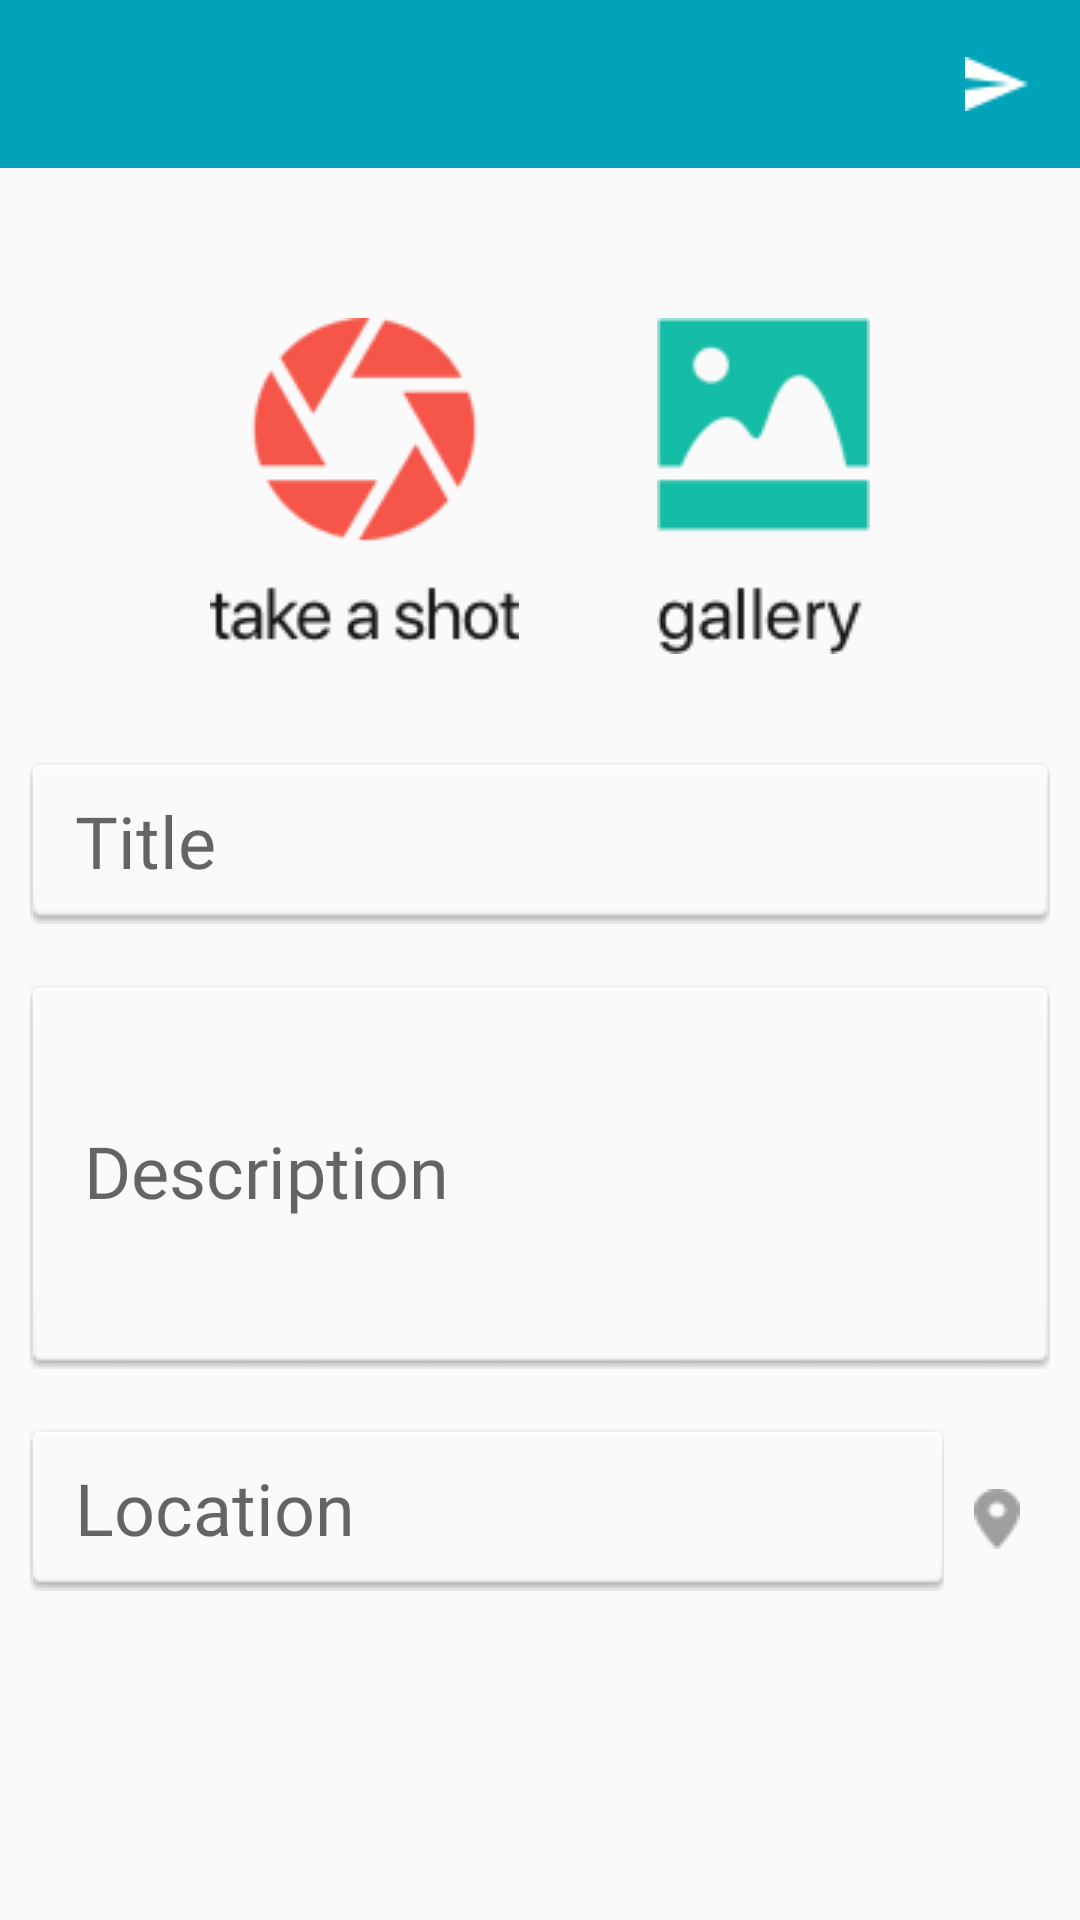

Android layout source for this screen:
<!-- AndroidManifest.xml: application theme AppTheme -->
<!-- res/layout/activity_create_post.xml -->
<?xml version="1.0" encoding="utf-8"?>
<RelativeLayout xmlns:android="http://schemas.android.com/apk/res/android"
    android:layout_width="match_parent" android:layout_height="match_parent">

    <include layout="@layout/tool_bar_create_post" android:id="@+id/tool_bar"/>

    <ImageView
        android:id="@+id/createPostImage"
        android:layout_width="120dp"
        android:layout_height="150dp"
        android:layout_alignParentLeft="true"
        android:layout_alignParentStart="true"
        android:layout_marginLeft="40dp"
        android:layout_marginStart="40dp"
        android:layout_marginTop="80dp"
        android:visibility="invisible"/>

    <ImageButton
        android:id="@+id/createPostTakePhoto"
        android:layout_width="wrap_content"
        android:layout_height="wrap_content"
        android:layout_below="@id/tool_bar"
        android:background="@drawable/take_photo"
        android:layout_alignParentLeft="true"
        android:layout_marginLeft="70dp"
        android:layout_marginStart="70dp"
        android:layout_marginTop="50dp"
        />

    <ImageButton
        android:id="@+id/createPostChoosePhoto"
        android:layout_width="wrap_content"
        android:layout_height="wrap_content"
        android:layout_below="@id/tool_bar"
        android:background="@drawable/gallery"
        android:layout_alignParentRight="true"
        android:layout_marginRight="70dp"
        android:layout_marginEnd="70dp"
        android:layout_marginTop="50dp"
        />

    <EditText
        android:id="@+id/createPostTitle"
        android:layout_width="match_parent"
        android:layout_height="wrap_content"
        android:layout_below="@id/createPostTakePhoto"
        android:background="@drawable/edittext_bg"
        android:layout_marginLeft="10dp"
        android:layout_marginRight="10dp"
        android:layout_marginTop="40dp"
        android:hint="Title"
        style="@style/EditTextStyle"
        android:text="" />

    <EditText
        android:id="@+id/createPostDesc"
        android:layout_width="match_parent"
        android:layout_height="wrap_content"
        android:layout_below="@id/createPostTitle"
        android:background="@drawable/edittext_long_bg"
        android:layout_marginLeft="10dp"
        android:layout_marginRight="10dp"
        android:layout_marginTop="20dp"
        android:hint="Description"
        android:inputType="textMultiLine"
        style="@style/EditTextStyle"
        android:text="" />

    <LinearLayout
        android:layout_width="match_parent"
        android:layout_height="wrap_content"
        android:layout_marginLeft="10dp"
        android:layout_marginRight="10dp"
        android:layout_marginTop="20dp"
        android:orientation="horizontal"
        android:layout_below="@id/createPostDesc">

    <EditText
        android:id="@+id/createPostLocationText"
        android:layout_width="0dp"
        android:layout_height="wrap_content"
        android:layout_weight="20"
        android:background="@drawable/edittext_bg"
        android:layout_marginRight="10dp"
        android:hint="Location"
        style="@style/EditTextStyle"
        android:text="" />

    <ImageButton
        android:id="@+id/createPostLocationBtn"
        android:layout_width="0dp"
        android:layout_height="wrap_content"
        android:layout_weight="1"
        android:background="@drawable/loc_icon"
        android:layout_marginRight="10dp"
        android:layout_marginTop="20dp"
        />

    </LinearLayout>

</RelativeLayout>
<!-- res/layout/tool_bar_create_post.xml (included above) -->
<?xml version="1.0" encoding="utf-8"?>
<android.support.v7.widget.Toolbar xmlns:android="http://schemas.android.com/apk/res/android"
    android:layout_width="match_parent"
    android:layout_height="?attr/actionBarSize"
    android:theme="@style/ToolBarTheme">

    <RelativeLayout
        xmlns:android="http://schemas.android.com/apk/res/android"
        android:layout_width="match_parent"
        android:layout_height="wrap_content"
        android:minHeight="?attr/actionBarSize">

        <ImageButton
            android:id="@+id/btnCreatePost"
            android:layout_width="56dp"
            android:layout_height="56dp"
            android:paddingBottom="5dp"
            android:paddingTop="5dp"
            android:src="@drawable/upload"
            android:layout_alignParentRight="true"
            android:background="@android:color/transparent"/>


    </RelativeLayout>

</android.support.v7.widget.Toolbar>
<!-- resources referenced by this layout -->
<resources>
  <!-- drawable gallery: png bitmap (drawable, 3626 bytes) -->
  <!-- drawable loc_icon: png bitmap (drawable, 549 bytes) -->
  <!-- drawable take_photo: png bitmap (drawable, 7513 bytes) -->
  <!-- drawable upload: png bitmap (drawable, 290 bytes) -->
  <style name="EditTextStyle" parent="TitleTextView">
          <item name="android:fontFamily">@font/neuzeit</item>
          <item name="android:textSize">24sp</item>
          <item name="android:textColor">@color/colorBlack</item>
      </style>
  <style name="ToolBarTheme" parent="AppTheme">
          <item name="windowNoTitle">true</item>
          <item name="android:background">@color/colorPrimary</item>
          <item name="drawerArrowStyle">@style/DrawerArrowStyle</item>
      </style>
  <style name="AppTheme" parent="Theme.AppCompat.Light.NoActionBar">
          
          <item name="colorPrimary">@color/colorPrimary</item>
          <item name="colorPrimaryDark">@color/colorPrimaryDark</item>
          <item name="colorAccent">@color/colorAccent</item>
          <item name="colorControlNormal">@android:color/white</item>
      </style>
  
      // style for toolbar and hamburger icon
  <style name="TitleTextView">
          <item name="android:fontFamily">@font/neuzeit_bold</item>
          <item name="android:textSize">48sp</item>
          <item name="android:textColor">@android:color/white</item>
      </style>
  <color name="colorBlack">#000000</color>
  <color name="colorPrimary">#00A3B7</color>
  <style name="DrawerArrowStyle" parent="@style/Widget.AppCompat.DrawerArrowToggle">
          <item name="spinBars">true</item>
          <item name="color">@android:color/white</item>
      </style>
      //
  <color name="colorPrimaryDark">#00A3B7</color>
  <color name="colorAccent">#00A3B7</color>
</resources>
